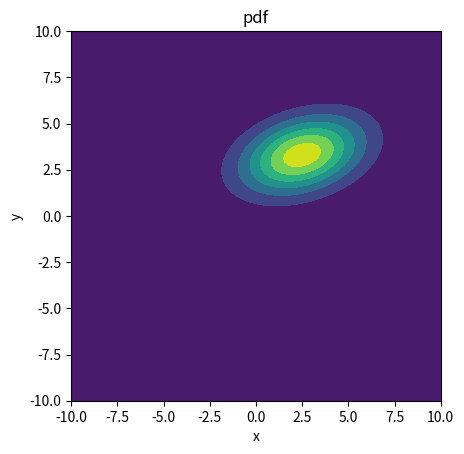

Here is the Python script that generated this plot:
import scipy
from scipy.stats import multivariate_normal
import numpy as np
import matplotlib.pyplot as plt 

x,y = np.meshgrid(np.linspace(-10,10,100),np.linspace(-10,10,100))
pos = np.dstack((x,y))
mean = np.array([2.5, 3.3])
cov  = np.array([[5.0,1.0],[1.0,2.0]])



z = scipy.stats.multivariate_normal(mean,cov).pdf(pos)

fig = plt.figure()
ax = fig.add_subplot(111,aspect='equal')
ax.contourf(x,y,z)
ax.set_xlim(-10,10)
ax.set_ylim(-10,10)
ax.set_xlabel('x')
ax.set_ylabel('y')
ax.set_title('pdf')

plt.show()
